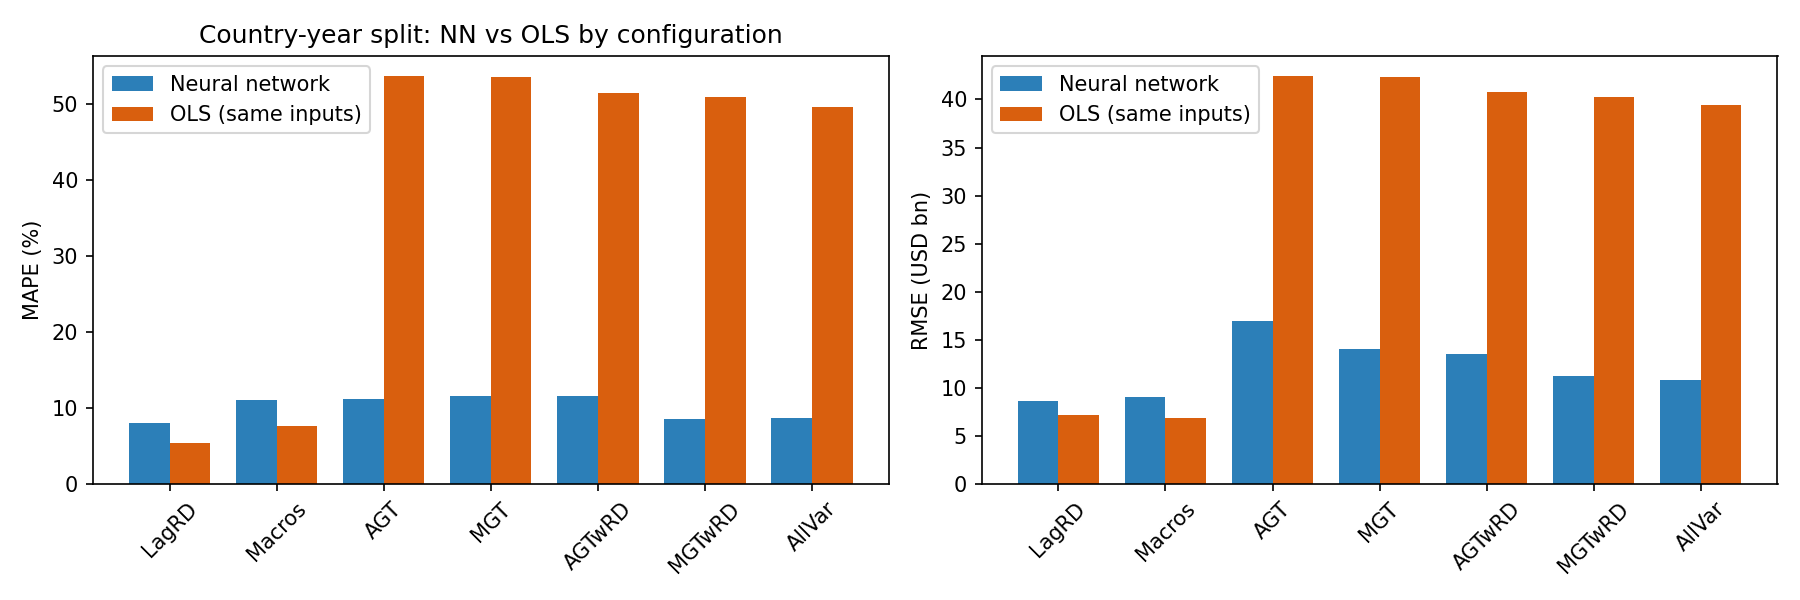

Data behind this chart, as committed beside it:
Config, NN_MAPE, OLS_MAPE, NN_RMSE, OLS_RMSE
LagRD, 8.009, 5.477, 8.646, 7.146
Macros, 11.06, 7.655, 9.087, 6.927
AGT, 11.23, 53.67, 16.97, 42.4
MGT, 11.59, 53.54, 14.06, 42.33
AGTwRD, 11.57, 51.51, 13.49, 40.8
MGTwRD, 8.532, 50.94, 11.3, 40.3
AllVar, 8.699, 49.71, 10.79, 39.42
